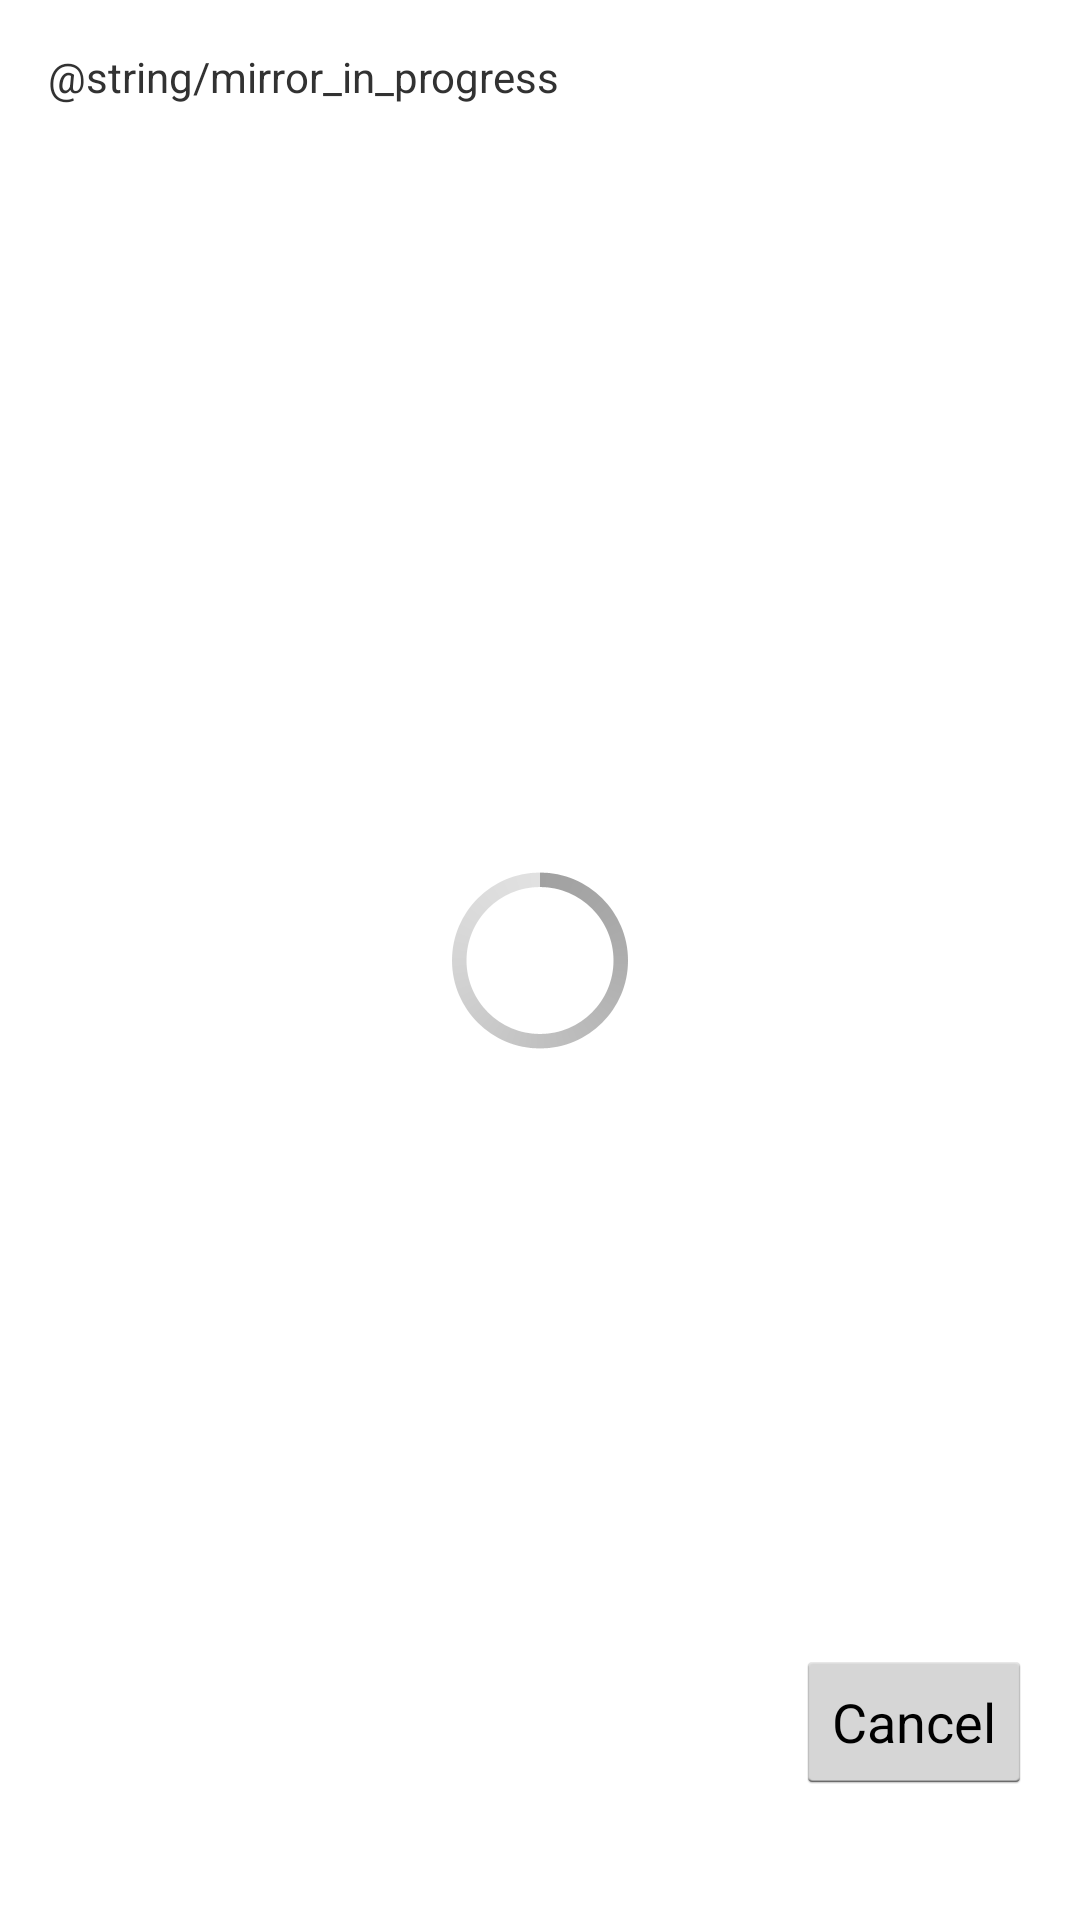

Reconstruct the res/layout file that produces this screen, plus the resources it refers to.
<!-- AndroidManifest.xml: application theme AppTheme -->
<!-- res/layout/activity_mirror_progress.xml -->
<RelativeLayout xmlns:android="http://schemas.android.com/apk/res/android"
    xmlns:tools="http://schemas.android.com/tools"
    android:layout_width="fill_parent"
    android:layout_height="fill_parent"
    android:background="@drawable/bg_rings"
    android:paddingBottom="@dimen/activity_vertical_margin"
    android:paddingLeft="@dimen/activity_horizontal_margin"
    android:paddingRight="@dimen/activity_horizontal_margin"
    android:paddingTop="@dimen/activity_vertical_margin"
    tools:context=".ProjNameActivity" >

    <TextView
        android:id="@+id/fieldDisplay"
        android:layout_width="wrap_content"
        android:layout_height="wrap_content"
        android:layout_alignParentLeft="true"
        android:layout_alignParentRight="true"
        android:layout_alignParentTop="true"
        android:text="@string/mirror_in_progress" />

    <Button
        android:id="@+id/buttonStop"
        android:layout_width="wrap_content"
        android:layout_height="wrap_content"
        android:layout_alignParentBottom="true"
        android:layout_alignRight="@+id/fieldDisplay"
        android:layout_marginBottom="26dp"
        android:onClick="onClickStop"
        android:text="@string/interrupt" />

    <ProgressBar
        android:id="@+id/progressMirror"
        style="?android:attr/progressBarStyleLarge"
        android:layout_width="wrap_content"
        android:layout_height="wrap_content"
        android:layout_centerHorizontal="true"
        android:layout_centerVertical="true" />

</RelativeLayout>
<!-- resources referenced by this layout -->
<resources>
  <dimen name="activity_horizontal_margin">16dp</dimen>
  <dimen name="activity_vertical_margin">16dp</dimen>
  <string name="interrupt">Cancel</string>
  <style name="AppTheme" parent="AppBaseTheme">
          
      </style>
  <style name="AppBaseTheme" parent="@style/Theme.Light.Fixed">
          
      </style>
  <style name="Theme.Light.Fixed" parent="@android:style/Theme.Light">
          <item name="android:autoCompleteTextViewStyle">@style/AutoCompleteTextViewLight</item>
          <item name="android:dropDownItemStyle">@style/Widget.DropDownItemLight</item>
      </style>
  <style name="AutoCompleteTextViewLight" parent="@android:style/Widget.AutoCompleteTextView">
          <item name="android:textColor">@android:color/primary_text_light</item>
      </style>
  <style name="Widget.DropDownItemLight" parent="@android:style/Widget.DropDownItem">
          <item name="android:textColor">@android:color/primary_text_light</item>
      </style>
</resources>
